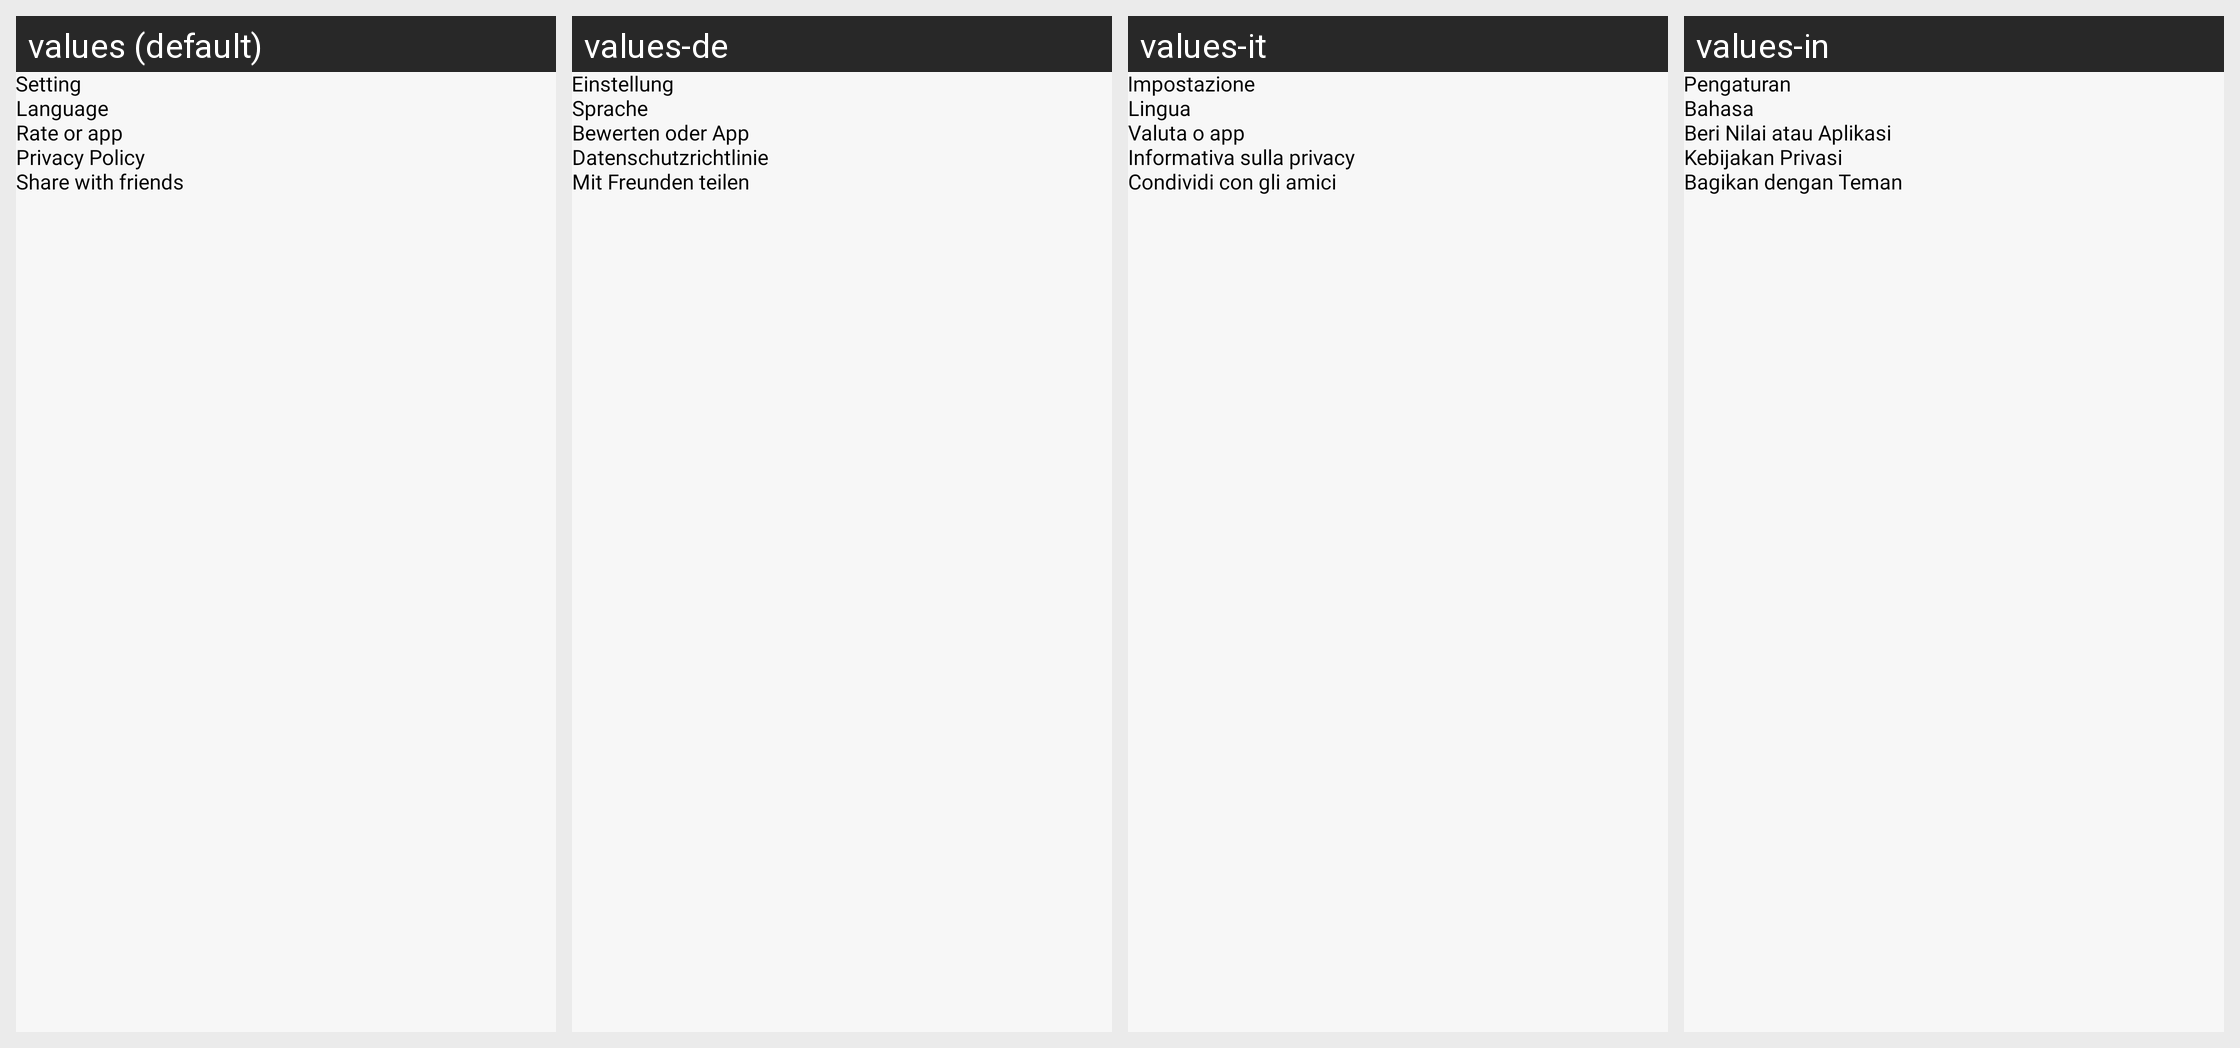

This grid shows one Android layout under several languages. Give, for every string resource on the screen, its name, the default text and each shown locale's text.
Android screen res/layout/activity_setting.xml rendered under 4 locales, left to right: values (default), values-de, values-it, values-in. Device: Nexus 5 (rendered at 1080×1920; each locale shown at half size, 540×960, under a caption strip naming it); theme Theme.Downloader_Video.
Other locales in the repository, not shown: values-el, values-es, values-fr, values-hi, values-ja, values-ru.
Strings drawn on this screen, with the default value and each locale's value (text and hints the layout hard-codes, and strings that could not be matched under every locale, appear in the picture but are not listed):

setting
  values: Setting
  values-de: Einstellung
  values-it: Impostazione
  values-in: Pengaturan

languages
  values: Language
  values-de: Sprache
  values-it: Lingua
  values-in: Bahasa

rate_or_app
  values: Rate or app
  values-de: Bewerten oder App
  values-it: Valuta o app
  values-in: Beri Nilai atau Aplikasi

privacy_policy
  values: Privacy Policy
  values-de: Datenschutzrichtlinie
  values-it: Informativa sulla privacy
  values-in: Kebijakan Privasi

share_with_friends
  values: Share with friends
  values-de: Mit Freunden teilen
  values-it: Condividi con gli amici
  values-in: Bagikan dengan Teman
